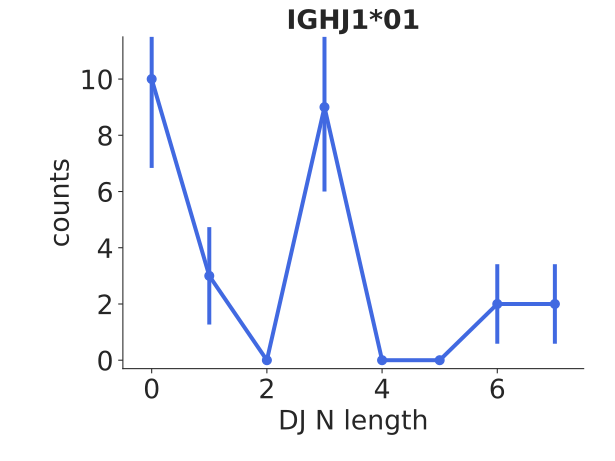

Source data for this figure (header and first rows):
bin_low_edge, contents, binlabel, error
-1.5, 0.0, , 0.0
-0.5, 10.0, , 3.162
0.5, 3.0, , 1.732
1.5, 0.0, , 0.0
2.5, 9.0, , 3.0
3.5, 0.0, , 0.0
4.5, 0.0, , 0.0
5.5, 2.0, , 1.414
6.5, 2.0, , 1.414
7.5, 0.0, , 0.0
